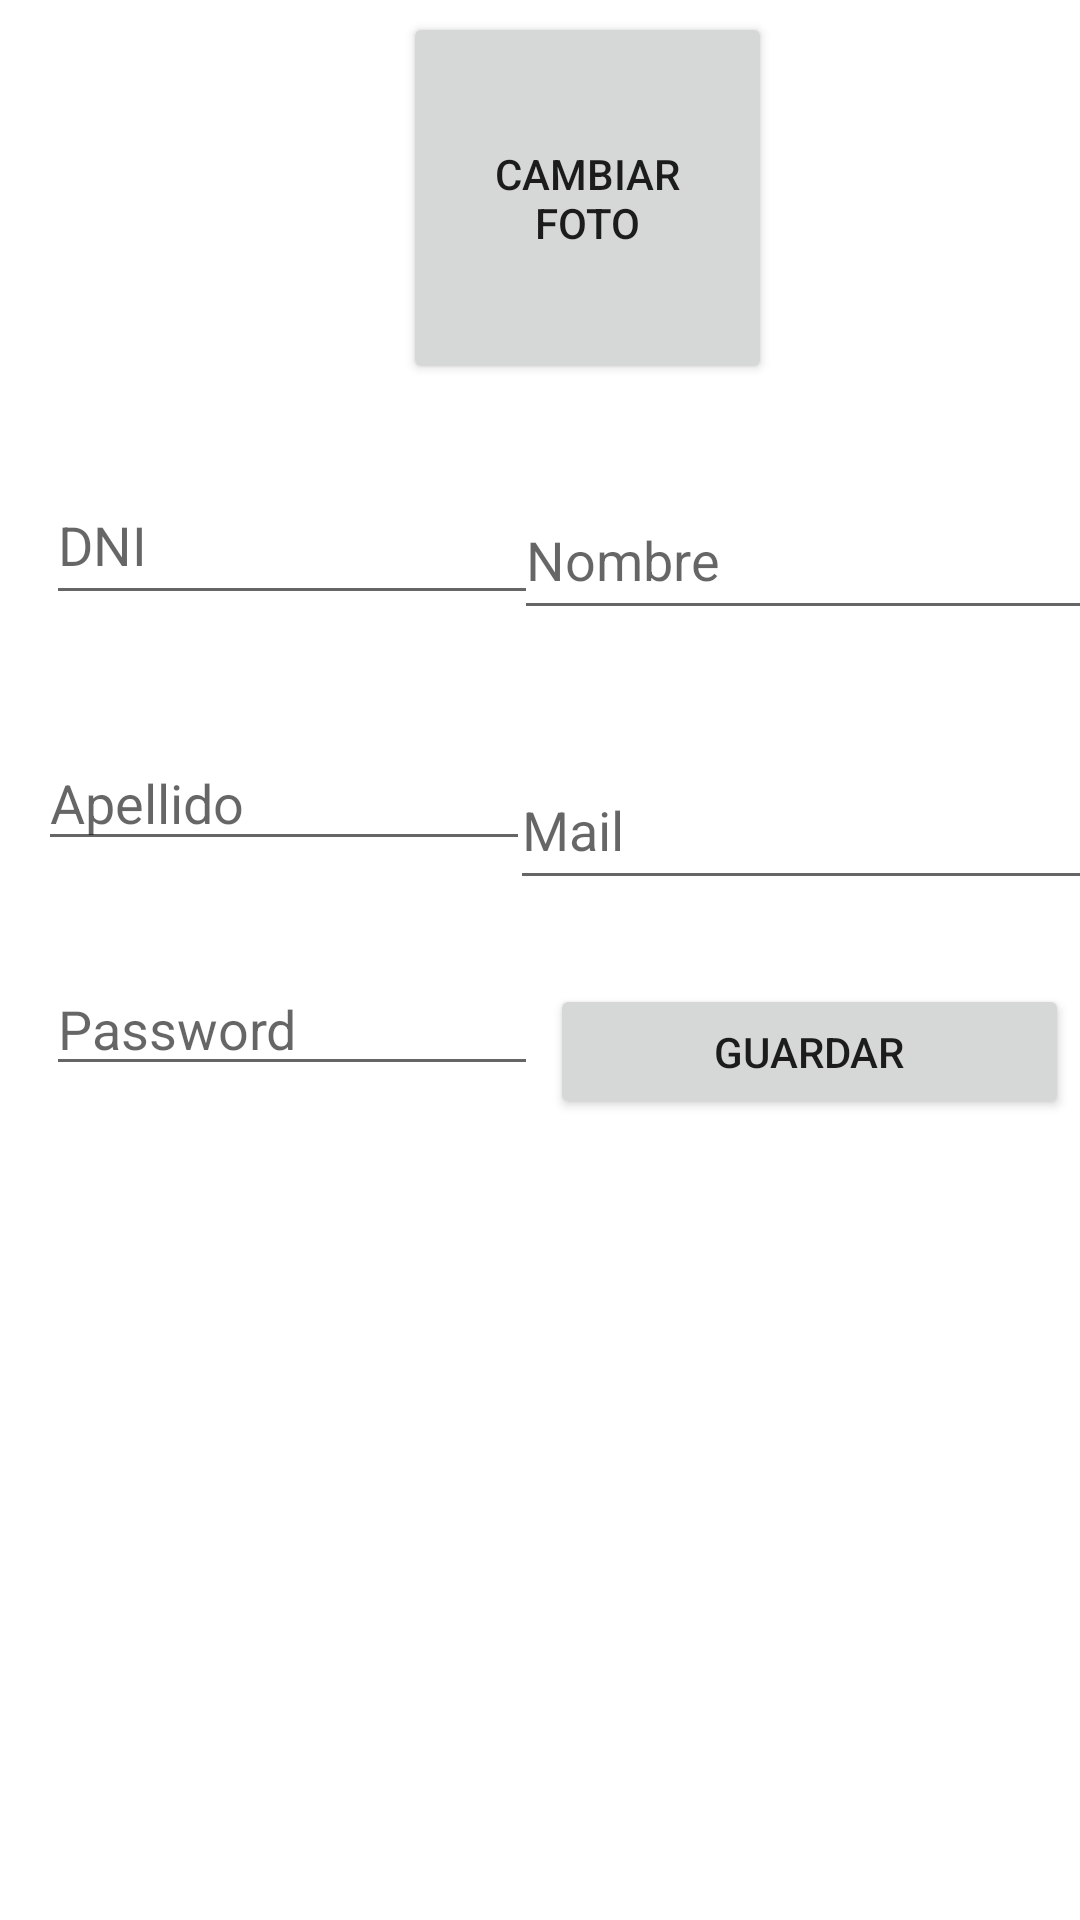

Produce the Android XML layout that renders to this screen, including the resource entries it uses.
<!-- AndroidManifest.xml: application theme Theme.TP3LAB3 -->
<!-- res/layout/activity_registro.xml -->
<?xml version="1.0" encoding="utf-8"?>
<androidx.constraintlayout.widget.ConstraintLayout xmlns:android="http://schemas.android.com/apk/res/android"
    xmlns:app="http://schemas.android.com/apk/res-auto"
    xmlns:tools="http://schemas.android.com/tools"
    android:layout_width="match_parent"
    android:layout_height="match_parent"
    tools:context=".ui.register.RegistroActivity">

    <EditText
        android:id="@+id/etDni"
        android:layout_width="164dp"
        android:layout_height="50dp"
        android:layout_marginTop="28dp"
        android:ems="10"
        android:hint="DNI"
        android:inputType="number"
        app:layout_constraintEnd_toEndOf="parent"
        app:layout_constraintHorizontal_bias="0.079"
        app:layout_constraintStart_toStartOf="parent"
        app:layout_constraintTop_toBottomOf="@+id/ivFoto" />

    <EditText
        android:id="@+id/etNombre"
        android:layout_width="199dp"
        android:layout_height="50dp"
        android:layout_marginTop="160dp"
        android:ems="10"
        android:hint="Nombre"
        android:inputType="textPersonName"
        app:layout_constraintEnd_toEndOf="parent"
        app:layout_constraintHorizontal_bias="0.448"
        app:layout_constraintStart_toEndOf="@+id/etDni"
        app:layout_constraintTop_toTopOf="parent" />

    <EditText
        android:id="@+id/etApellido"
        android:layout_width="164dp"
        android:layout_height="42dp"
        android:layout_marginTop="40dp"
        android:ems="10"
        android:hint="Apellido"
        android:inputType="textPersonName"
        app:layout_constraintEnd_toEndOf="parent"
        app:layout_constraintHorizontal_bias="0.064"
        app:layout_constraintStart_toStartOf="parent"
        app:layout_constraintTop_toBottomOf="@+id/etDni" />

    <EditText
        android:id="@+id/etMail"
        android:layout_width="197dp"
        android:layout_height="50dp"
        android:layout_marginTop="40dp"
        android:ems="10"
        android:hint="Mail"
        android:inputType="textPersonName"
        app:layout_constraintEnd_toEndOf="parent"
        app:layout_constraintStart_toEndOf="@+id/etApellido"
        app:layout_constraintTop_toBottomOf="@+id/etNombre" />

    <EditText
        android:id="@+id/etPass"
        android:layout_width="164dp"
        android:layout_height="39dp"
        android:layout_marginTop="36dp"
        android:ems="10"
        android:hint="Password"
        android:inputType="textPassword"
        app:layout_constraintEnd_toEndOf="parent"
        app:layout_constraintHorizontal_bias="0.079"
        app:layout_constraintStart_toStartOf="parent"
        app:layout_constraintTop_toBottomOf="@+id/etApellido" />

    <Button
        android:id="@+id/btGuardar"
        android:layout_width="173dp"
        android:layout_height="45dp"
        android:layout_marginTop="28dp"
        android:text="Guardar"
        app:layout_constraintEnd_toEndOf="parent"
        app:layout_constraintHorizontal_bias="0.504"
        app:layout_constraintStart_toEndOf="@+id/etPass"
        app:layout_constraintTop_toBottomOf="@+id/etMail" />

    <ImageView
        android:id="@+id/ivFoto"
        android:layout_width="120dp"
        android:layout_height="123dp"
        android:layout_marginTop="4dp"
        app:layout_constraintEnd_toEndOf="parent"
        app:layout_constraintHorizontal_bias="0.045"
        app:layout_constraintStart_toStartOf="parent"
        app:layout_constraintTop_toTopOf="parent"
        tools:src="@drawable/imgdefecto" />

    <Button
        android:id="@+id/btSacarFoto"
        android:layout_width="123dp"
        android:layout_height="124dp"
        android:layout_marginTop="4dp"
        android:text="Cambiar foto"
        app:layout_constraintEnd_toEndOf="parent"
        app:layout_constraintHorizontal_bias="0.033"
        app:layout_constraintStart_toEndOf="@+id/ivFoto"
        app:layout_constraintTop_toTopOf="parent" />

</androidx.constraintlayout.widget.ConstraintLayout>
<!-- resources referenced by this layout -->
<resources>
  <!-- drawable imgdefecto: jpg bitmap (drawable, 45250 bytes) -->
  <style name="Theme.TP3LAB3" parent="Theme.MaterialComponents.DayNight.DarkActionBar">
          
          <item name="colorPrimary">@color/purple_500</item>
          <item name="colorPrimaryVariant">@color/purple_700</item>
          <item name="colorOnPrimary">@color/white</item>
          
          <item name="colorSecondary">@color/teal_200</item>
          <item name="colorSecondaryVariant">@color/teal_700</item>
          <item name="colorOnSecondary">@color/black</item>
          
          <item name="android:statusBarColor">?attr/colorPrimaryVariant</item>
          
      </style>
  <!-- not gathered from this repository: default colours our renderer supplied (Android Studio template values) -->
  <color name="purple_500">#FF6200EE</color>
  <color name="purple_700">#FF3700B3</color>
  <color name="teal_200">#FF03DAC5</color>
  <color name="teal_700">#FF018786</color>
  <color name="black">#FF000000</color>
  <color name="white">#FFFFFFFF</color>
</resources>
